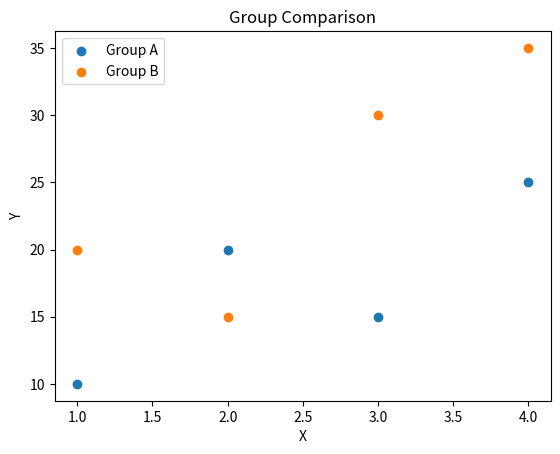

Source code (Python):
import matplotlib.pyplot as plt

x1 = [1, 2, 3, 4]
y1 = [10, 20, 15, 25]

x2 = [1, 2, 3, 4]
y2 = [20, 15, 30, 35]

plt.scatter(x1, y1, label="Group A")
plt.scatter(x2, y2, label="Group B")

plt.xlabel("X")
plt.ylabel("Y")
plt.title("Group Comparison")
plt.legend()

plt.show()
